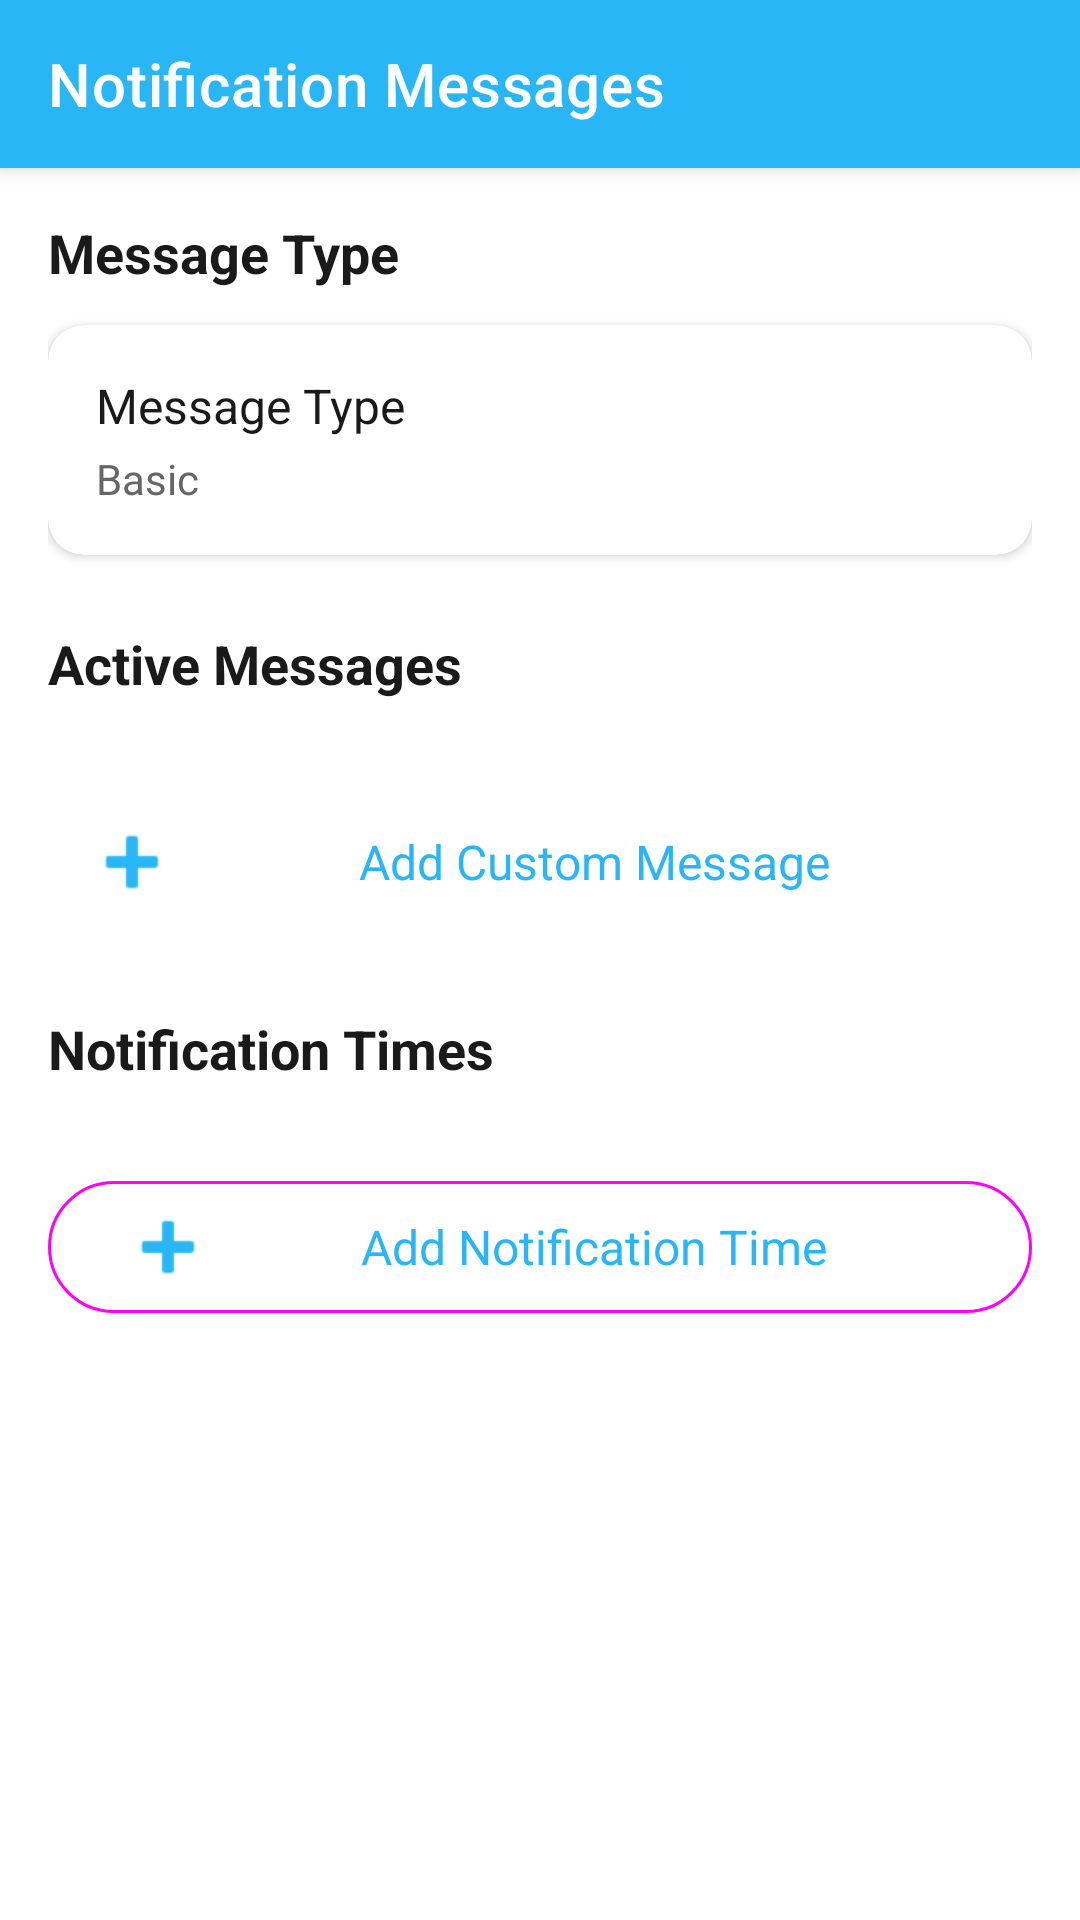

Layout XML and referenced resources for this Android screen:
<!-- AndroidManifest.xml: application theme Theme.HydrationTime -->
<!-- res/layout/fragment_notification_messages.xml -->
<?xml version="1.0" encoding="utf-8"?>
<LinearLayout xmlns:android="http://schemas.android.com/apk/res/android"
    xmlns:app="http://schemas.android.com/apk/res-auto"
    android:layout_width="match_parent"
    android:layout_height="match_parent"
    android:orientation="vertical"
    android:background="?attr/colorSurface">

    
    <com.google.android.material.appbar.MaterialToolbar
        android:id="@+id/toolbar"
        android:layout_width="match_parent"
        android:layout_height="?attr/actionBarSize"
        android:background="?attr/colorPrimary"
        android:elevation="4dp"
        app:title="Notification Messages"
        app:titleTextColor="@android:color/white"
        app:navigationIcon="@drawable/ic_arrow_back" />

    <ScrollView
        android:layout_width="match_parent"
        android:layout_height="match_parent"
        android:fillViewport="true">

        <LinearLayout
            android:layout_width="match_parent"
            android:layout_height="wrap_content"
            android:orientation="vertical"
            android:padding="16dp">

            
            <TextView
                android:layout_width="wrap_content"
                android:layout_height="wrap_content"
                android:text="Message Type"
                android:textSize="18sp"
                android:textStyle="bold"
                android:textColor="?attr/android:textColorPrimary"
                android:layout_marginBottom="12dp" />

            <androidx.cardview.widget.CardView
                android:layout_width="match_parent"
                android:layout_height="wrap_content"
                android:layout_marginBottom="24dp"
                app:cardCornerRadius="12dp"
                app:cardElevation="2dp"
                app:cardBackgroundColor="?attr/colorSurface">

                <LinearLayout
                    android:layout_width="match_parent"
                    android:layout_height="wrap_content"
                    android:orientation="horizontal"
                    android:padding="16dp"
                    android:gravity="center_vertical">

                    <LinearLayout
                        android:layout_width="0dp"
                        android:layout_height="wrap_content"
                        android:layout_weight="1"
                        android:orientation="vertical">

                        <TextView
                            android:layout_width="wrap_content"
                            android:layout_height="wrap_content"
                            android:text="Message Type"
                            android:textSize="16sp"
                            android:textColor="?attr/android:textColorPrimary" />

                        <TextView
                            android:id="@+id/tvMessageType"
                            android:layout_width="wrap_content"
                            android:layout_height="wrap_content"
                            android:text="Basic"
                            android:textSize="14sp"
                            android:textColor="?attr/android:textColorSecondary"
                            android:layout_marginTop="4dp" />
                    </LinearLayout>

                    <ImageView
                        android:layout_width="20dp"
                        android:layout_height="20dp"
                        android:src="@drawable/ic_dashboard"
                        app:tint="?attr/android:textColorSecondary" />
                </LinearLayout>
            </androidx.cardview.widget.CardView>

            
            <TextView
                android:layout_width="wrap_content"
                android:layout_height="wrap_content"
                android:text="Active Messages"
                android:textSize="18sp"
                android:textStyle="bold"
                android:textColor="?attr/android:textColorPrimary"
                android:layout_marginBottom="12dp" />

            
            <androidx.recyclerview.widget.RecyclerView
                android:id="@+id/rvActiveMessages"
                android:layout_width="match_parent"
                android:layout_height="wrap_content"
                android:layout_marginBottom="16dp"
                android:nestedScrollingEnabled="false" />

            
            <com.google.android.material.button.MaterialButton
                android:id="@+id/btnAddCustomMessage"
                android:layout_width="match_parent"
                android:layout_height="wrap_content"
                android:text="Add Custom Message"
                android:textSize="16sp"
                style="@style/Widget.Material3.Button.TextButton"
                app:icon="@android:drawable/ic_input_add"
                app:iconGravity="start" />

            
            <TextView
                android:layout_width="wrap_content"
                android:layout_height="wrap_content"
                android:text="Notification Times"
                android:textSize="18sp"
                android:textStyle="bold"
                android:textColor="?attr/android:textColorPrimary"
                android:layout_marginTop="24dp"
                android:layout_marginBottom="12dp" />

            
            <androidx.recyclerview.widget.RecyclerView
                android:id="@+id/rvNotificationTimes"
                android:layout_width="match_parent"
                android:layout_height="wrap_content"
                android:layout_marginBottom="16dp"
                android:nestedScrollingEnabled="false" />

            
            <com.google.android.material.button.MaterialButton
                android:id="@+id/btnAddTime"
                android:layout_width="match_parent"
                android:layout_height="wrap_content"
                android:text="Add Notification Time"
                android:textSize="16sp"
                style="@style/Widget.Material3.Button.OutlinedButton"
                app:icon="@android:drawable/ic_input_add"
                app:iconGravity="start" />

        </LinearLayout>
    </ScrollView>

</LinearLayout>
<!-- resources referenced by this layout -->
<resources>
  <style name="Theme.HydrationTime" parent="Theme.MaterialComponents.Light.NoActionBar">
          <item name="colorPrimary">@color/light_primary</item>
          <item name="colorPrimaryVariant">@color/light_primary_variant</item>
          <item name="colorOnPrimary">@color/white</item>
          <item name="colorSecondary">@color/light_secondary</item>
          <item name="colorSecondaryVariant">@color/light_secondary</item>
          <item name="colorOnSecondary">@color/white</item>
          <item name="android:windowBackground">@color/light_background</item>
          <item name="android:statusBarColor">@color/light_primary</item>
          <item name="android:navigationBarColor">@color/light_surface</item>
          <item name="android:windowLightStatusBar">false</item>
          <item name="android:textColorPrimary">@color/light_text_primary</item>
          <item name="android:textColorSecondary">@color/light_text_secondary</item>
      </style>
  <color name="light_primary">#29B6F6</color>
  <color name="light_primary_variant">#0288D1</color>
  <color name="white">#FFFFFF</color>
  <color name="light_secondary">#66BB6A</color>
  <color name="light_background">#F5F7FA</color>
  <color name="light_surface">#FFFFFF</color>
  <color name="light_text_primary">#1A1A1A</color>
  <color name="light_text_secondary">#666666</color>
</resources>
